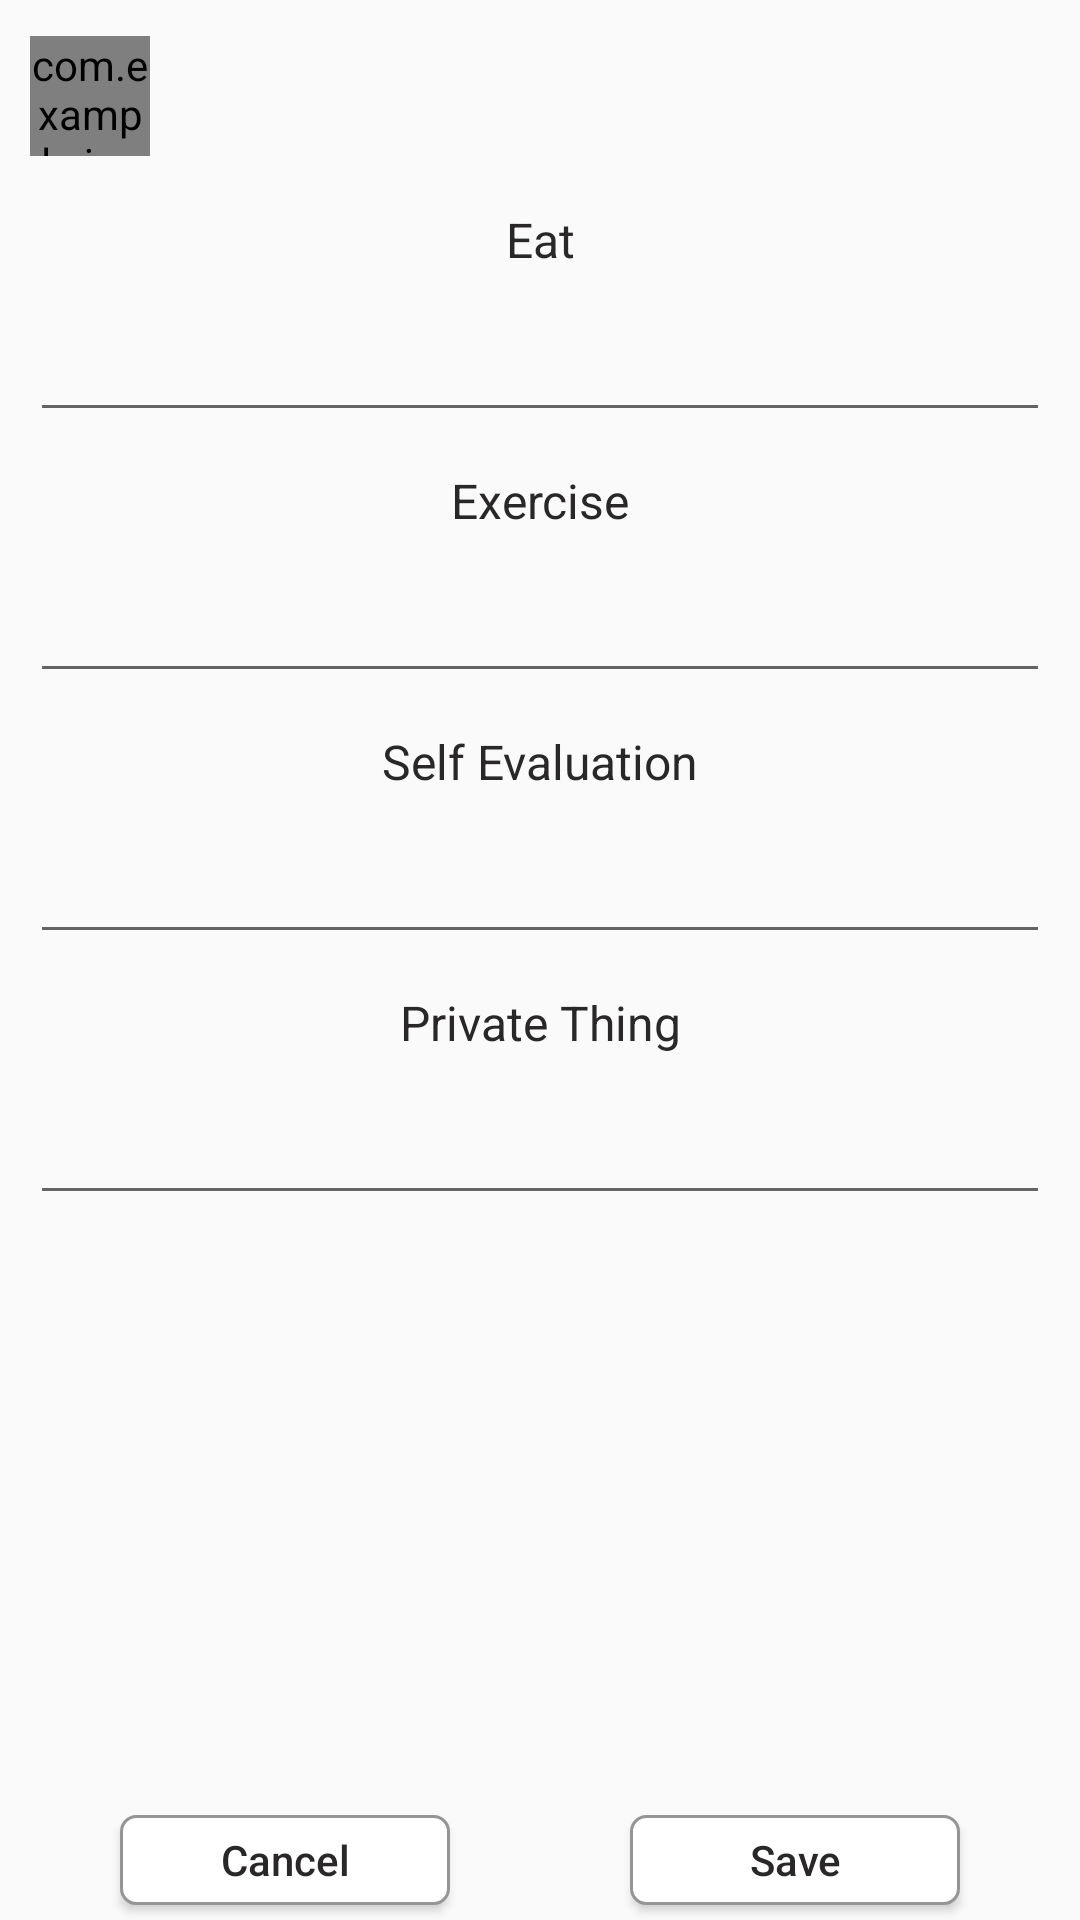

Write the Android layout XML for this screen, with the resource values it uses.
<!-- AndroidManifest.xml: application theme AppTheme -->
<!-- res/layout/layout_add_new_diary.xml -->
<?xml version="1.0" encoding="utf-8"?>
<RelativeLayout xmlns:android="http://schemas.android.com/apk/res/android"
    android:layout_width="match_parent"
    android:layout_height="match_parent"
    >

    <View
        android:layout_width="match_parent"
        android:layout_height="2.0dip"
        android:background="@drawable/ic_shelf_category_divider"
        android:id="@+id/view_top"/>
    <LinearLayout
        android:layout_width="match_parent"
        android:layout_height="60dp"
        android:orientation="horizontal"
        android:layout_below="@+id/view_top"
        android:id="@+id/linearlayout_top">
        <LinearLayout
            android:layout_width="match_parent"
            android:layout_height="40dp"
            android:orientation="horizontal"
            android:layout_marginTop="10dp"
            android:layout_marginBottom="10dp"
            android:layout_marginLeft="10dp"
            android:layout_marginRight="10dp">

            <com.example.joseph.slimdiary.DIYView.CircleImageView
                android:layout_width="40dp"
                android:layout_height="40dp"
                android:layout_centerInParent="true"
                android:layout_gravity="center_vertical"
                android:id="@+id/iv_layout_theirs_item_head_pic"
                android:src="@mipmap/ic_account_circle_black_24dp"/>
            <TextView
                android:layout_width="wrap_content"
                android:layout_height="40dp"
                android:layout_weight="6"
                android:layout_marginLeft="10dp"
                android:id="@+id/tv_layout_theirs_item_nickname"
                android:gravity="center_vertical"
                android:textSize="17sp"
                android:textColor="@color/colorBigBigGray"/>
        </LinearLayout>
    </LinearLayout>
    <View
        android:layout_width="match_parent"
        android:layout_height="2.0dip"
        android:background="@drawable/ic_shelf_category_divider"
        android:layout_below="@+id/linearlayout_top"
        android:id="@+id/view_middle"/>
    <ScrollView
        android:layout_width="match_parent"
        android:layout_height="wrap_content"
        android:layout_below="@+id/view_middle"
        android:layout_above="@+id/linearlayout_bottom"
        android:layout_marginLeft="10dp"
        android:layout_marginRight="10dp">
        <LinearLayout
            android:layout_width="match_parent"
            android:layout_height="wrap_content"
            android:orientation="vertical">

            <TextView
                android:layout_width="match_parent"
                android:layout_height="wrap_content"
                android:textSize="16sp"
                android:layout_marginTop="5sp"
                android:layout_marginBottom="5sp"
                android:text="@string/layout_mime_item_content_Lunch"
                android:textColor="#292727"
                android:gravity="center" />
            <View
                android:layout_width="match_parent"
                android:layout_height="2.0dip"
                android:background="@drawable/ic_shelf_category_divider" />
            <EditText
                android:layout_width="match_parent"
                android:layout_height="wrap_content"
                android:layout_marginTop="5sp"
                android:layout_marginBottom="5sp"
                android:id="@+id/tv_layout_mime_item_content_Lunch"/>
            <View
                android:layout_width="match_parent"
                android:layout_height="2.0dip"
                android:background="@drawable/ic_shelf_category_divider" />

            <TextView
                android:layout_width="match_parent"
                android:layout_height="wrap_content"
                android:textSize="16sp"
                android:layout_marginTop="5sp"
                android:layout_marginBottom="5sp"
                android:text="@string/layout_mime_item_content_Exercise"
                android:textColor="#292727"
                android:gravity="center" />
            <View
                android:layout_width="match_parent"
                android:layout_height="2.0dip"
                android:background="@drawable/ic_shelf_category_divider" />
            <EditText
                android:layout_width="match_parent"
                android:layout_height="wrap_content"
                android:layout_marginTop="5sp"
                android:layout_marginBottom="5sp"
                android:id="@+id/tv_layout_mime_item_content_Exercise"/>
            <View
                android:layout_width="match_parent"
                android:layout_height="2.0dip"
                android:background="@drawable/ic_shelf_category_divider" />

            <TextView
                android:layout_width="match_parent"
                android:layout_height="wrap_content"
                android:textSize="16sp"
                android:layout_marginTop="5sp"
                android:layout_marginBottom="5sp"
                android:text="@string/layout_mime_item_content_Self_evaluation"
                android:textColor="#292727"
                android:gravity="center" />
            <View
                android:layout_width="match_parent"
                android:layout_height="2.0dip"
                android:background="@drawable/ic_shelf_category_divider" />
            <EditText
                android:layout_width="match_parent"
                android:layout_height="wrap_content"
                android:layout_marginTop="5sp"
                android:layout_marginBottom="5sp"
                android:id="@+id/tv_layout_mime_item_content_Self_evaluation"/>
            <View
                android:layout_width="match_parent"
                android:layout_height="2.0dip"
                android:background="@drawable/ic_shelf_category_divider" />
            <TextView
                android:layout_width="match_parent"
                android:layout_height="wrap_content"
                android:textSize="16sp"
                android:layout_marginTop="5sp"
                android:layout_marginBottom="5sp"
                android:text="@string/layout_mime_item_content_Private_thing"
                android:textColor="#292727"
                android:gravity="center"/>
            <View
                android:layout_width="match_parent"
                android:layout_height="2.0dip"
                android:background="@drawable/ic_shelf_category_divider" />
            <EditText
                android:layout_width="match_parent"
                android:layout_height="wrap_content"
                android:layout_marginTop="5sp"
                android:layout_marginBottom="5sp"
                android:id="@+id/tv_layout_mime_item_content_Private_thing"/>
            <View
                android:layout_width="match_parent"
                android:layout_height="2.0dip"
                android:background="@drawable/ic_shelf_category_divider" />
        </LinearLayout>
    </ScrollView>
    <View
        android:layout_width="match_parent"
        android:layout_height="2.0dip"
        android:background="@drawable/ic_shelf_category_divider"
        android:layout_above="@+id/linearlayout_bottom"
        />
    <LinearLayout
        android:layout_width="match_parent"
        android:layout_height="35dp"
        android:layout_alignParentBottom="true"
        android:layout_marginTop="5dp"
        android:id="@+id/linearlayout_bottom">

        <Button
            android:layout_width="0dp"
            android:layout_height="30dp"
            android:layout_weight="1"
            android:layout_marginLeft="40dp"
            android:text="@string/btn_layout_add_new_diary_cancel"
            android:textColor="#292727"
            android:textAllCaps="false"
            android:background="@drawable/diy_button"
            android:id="@+id/btn_layout_add_new_diary_cancel"
            android:layout_marginRight="30dp"/>
        <Button
            android:layout_width="0dp"
            android:layout_height="30dp"
            android:layout_weight="1"
            android:layout_marginRight="40dp"
            android:background="@drawable/diy_button"
            android:layout_marginLeft="30dp"
            android:text="@string/savebtn_layout_add_new_diary_save"
            android:textColor="#292727"
            android:textAllCaps="false"
            android:id="@+id/btn_layout_add_new_diary_save"
            />
    </LinearLayout>

</RelativeLayout>
<!-- resources referenced by this layout -->
<resources>
  <color name="colorBigBigGray">#212121</color>
  <!-- drawable diy_button (drawable) -->
  <?xml version="1.0" encoding="utf-8"?>
  <shape xmlns:android="http://schemas.android.com/apk/res/android"
      android:shape="rectangle">
      <corners
      android:topLeftRadius="5dp"
      android:bottomLeftRadius="5dp"
      android:topRightRadius="5dp"
      android:bottomRightRadius="5dp" />
  
      <stroke
      android:width="1dp"
      android:color="#959595" />
      <solid
      android:color="#ffffff" />
  </shape>
  <!-- mipmap ic_account_circle_black_24dp: png bitmap (mipmap-hdpi, 14986 bytes) -->
  <string name="btn_layout_add_new_diary_cancel">Cancel</string>
  <string name="layout_mime_item_content_Exercise">Exercise</string>
  <string name="layout_mime_item_content_Lunch">Eat</string>
  <string name="layout_mime_item_content_Private_thing">Private Thing</string>
  <string name="layout_mime_item_content_Self_evaluation">Self Evaluation</string>
  <string name="savebtn_layout_add_new_diary_save">Save</string>
  <style name="AppTheme" parent="Theme.AppCompat.Light.NoActionBar">
          
          <item name="colorPrimary">@color/colorPrimary</item>
          <item name="colorPrimaryDark">@color/colorPrimaryDark</item>
          <item name="colorAccent">@color/colorAccent</item>
      </style>
  <color name="colorPrimary">#ffffff</color>
  <color name="colorPrimaryDark">#e0e0e0</color>
  <color name="colorAccent">#fb8b8f</color>
</resources>
